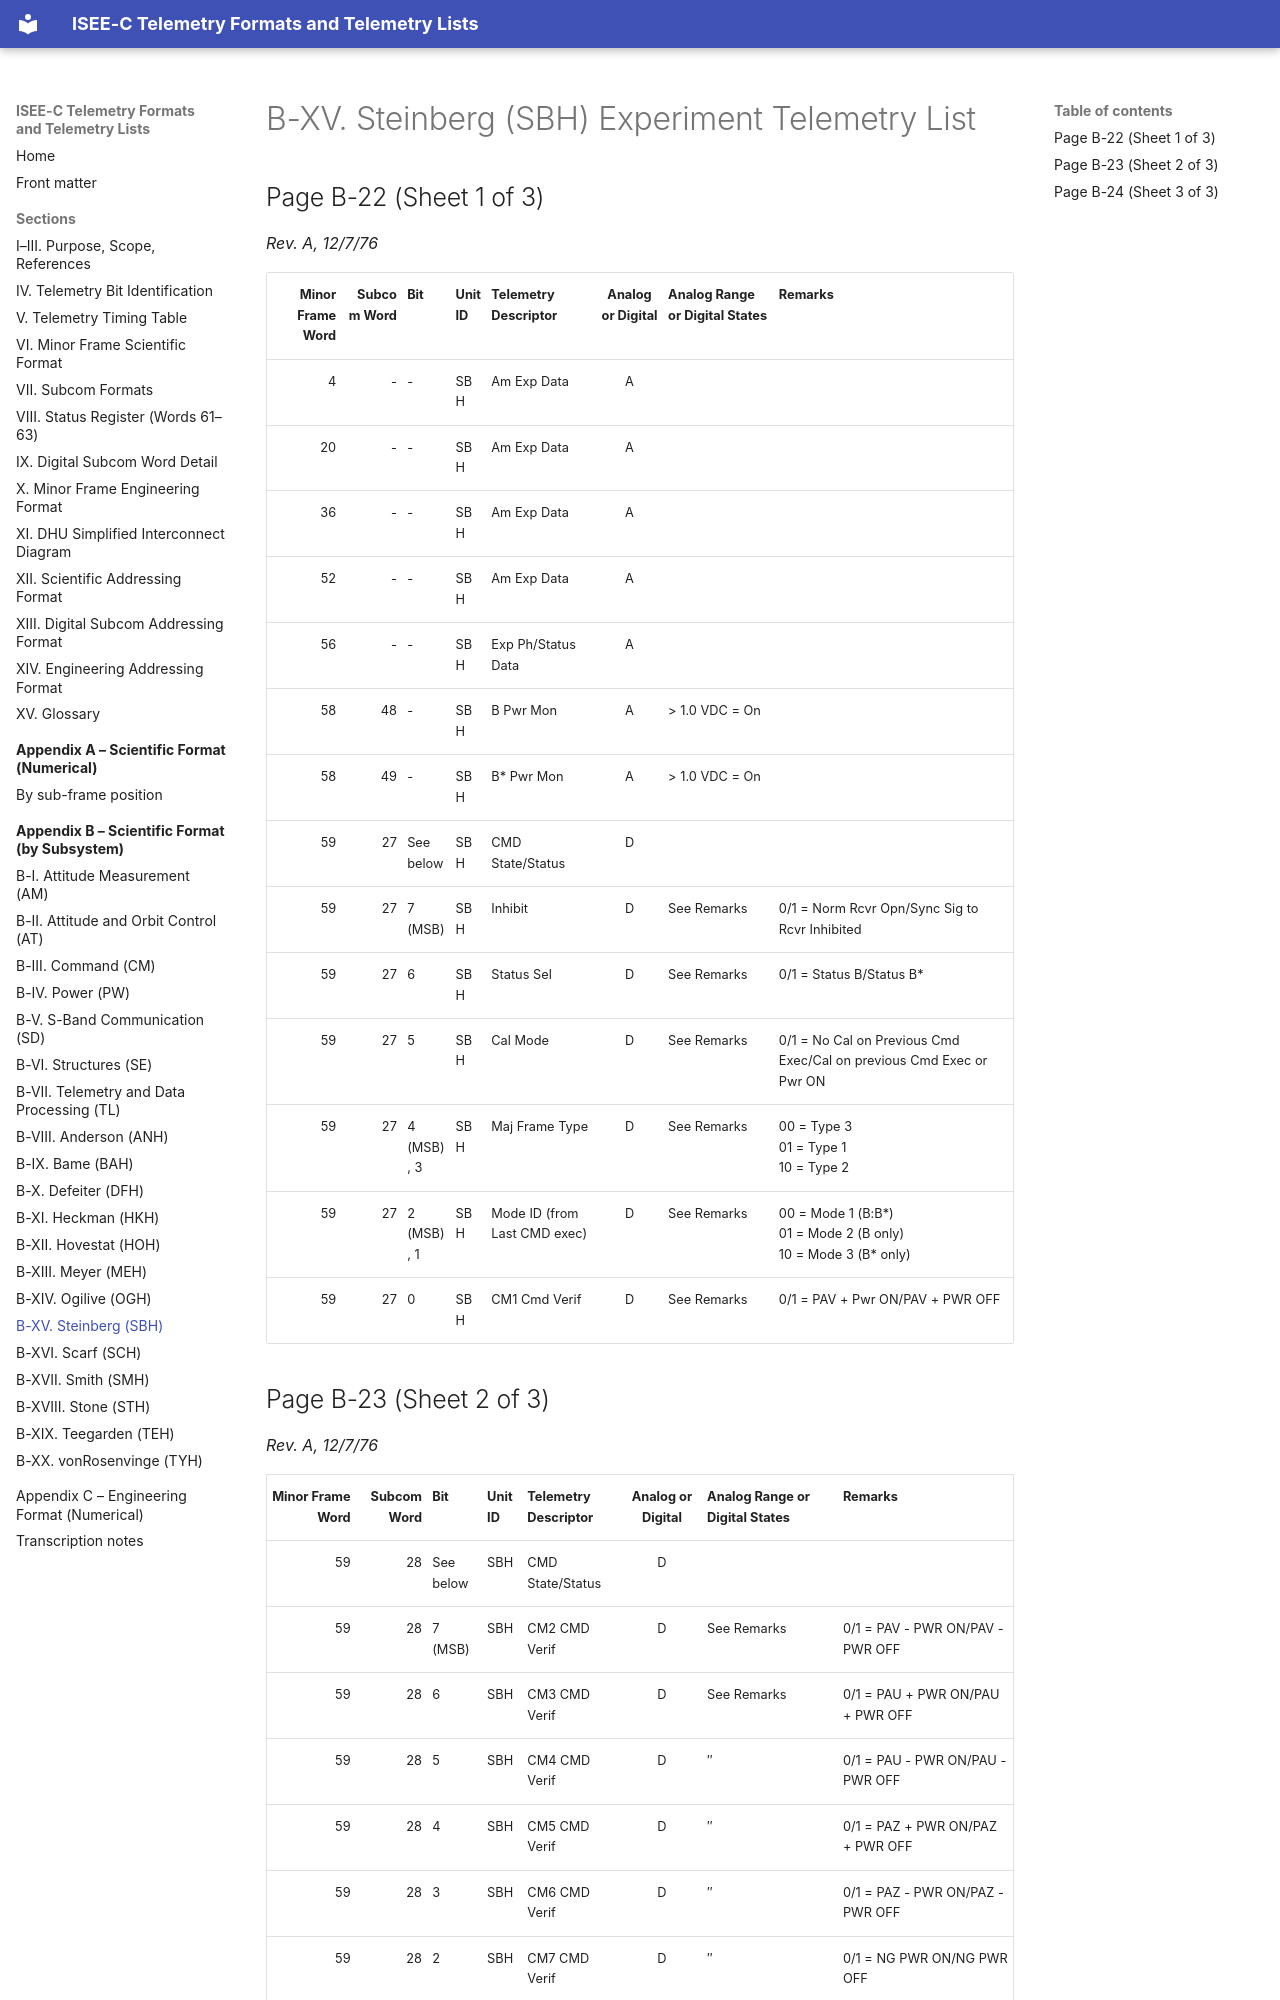

repository: NetworkEntropologist/isee3-decoder · page: appendix-b/b-xv/index.html · generator: mkdocs

# B-XV. Steinberg (SBH) Experiment Telemetry List

## Page B-22 (Sheet 1 of 3)

*Rev. A, 12/7/76*

| Minor Frame Word | Subcom Word | Bit | Unit ID | Telemetry Descriptor | Analog or Digital | Analog Range or Digital States | Remarks |
|---:|---:|---|---|---|:-:|---|---|
| 4 | - | - | SBH | Am Exp Data | A |  |  |
| 20 | - | - | SBH | Am Exp Data | A |  |  |
| 36 | - | - | SBH | Am Exp Data | A |  |  |
| 52 | - | - | SBH | Am Exp Data | A |  |  |
| 56 | - | - | SBH | Exp Ph/Status Data | A |  |  |
| 58 | 48 | - | SBH | B Pwr Mon | A | > 1.0 VDC = On |  |
| 58 | 49 | - | SBH | B\* Pwr Mon | A | > 1.0 VDC = On |  |
| 59 | 27 | See below | SBH | CMD State/Status | D |  |  |
| 59 | 27 | 7 (MSB) | SBH | Inhibit | D | See Remarks | 0/1 = Norm Rcvr Opn/Sync Sig to Rcvr Inhibited |
| 59 | 27 | 6 | SBH | Status Sel | D | See Remarks | 0/1 = Status B/Status B\* |
| 59 | 27 | 5 | SBH | Cal Mode | D | See Remarks | 0/1 = No Cal on Previous Cmd Exec/Cal on previous Cmd Exec or Pwr ON |
| 59 | 27 | 4 (MSB), 3 | SBH | Maj Frame Type | D | See Remarks | 00 = Type 3<br>01 = Type 1<br>10 = Type 2 |
| 59 | 27 | 2 (MSB), 1 | SBH | Mode ID (from Last CMD exec) | D | See Remarks | 00 = Mode 1 (B:B\*)<br>01 = Mode 2 (B only)<br>10 = Mode 3 (B\* only) |
| 59 | 27 | 0 | SBH | CM1 Cmd Verif | D | See Remarks | 0/1 = PAV + Pwr ON/PAV + PWR OFF |
